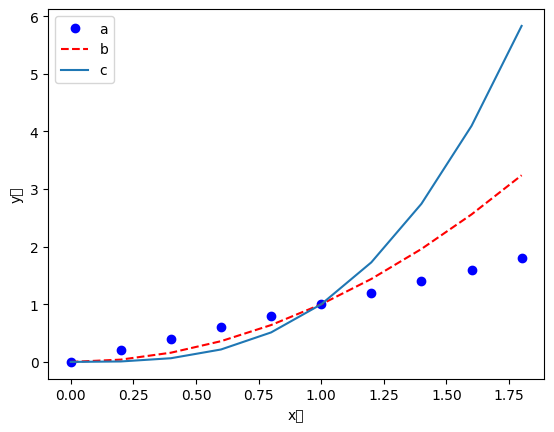

Write Python code to recreate this figure.
#date: 2021-11-17T16:51:31Z
#url: https://api.github.com/gists/723bb65f3577fc45f6ca0e7e9f7bb4d9
# [redacted]

'''
시각화
1. matplotlib 패키지 사용
2. pandas 시각화 제공(matplotlib 기능)
3. matplotlib + seaborn 패키지
'''
import matplotlib.pyplot as plt
import numpy as np

plt.rc("font", family="Malgun Gothic")

n=np.arange(0,2, 0.2)

plt.plot(n, n, "bo", label = "a")
plt.plot(n, n**2, linestyle="--", color="red", label = "b")
plt.plot(n, n**3, label = "c")
plt.xlabel("x축")
plt.ylabel("y축")
plt.legend()
plt.show()
